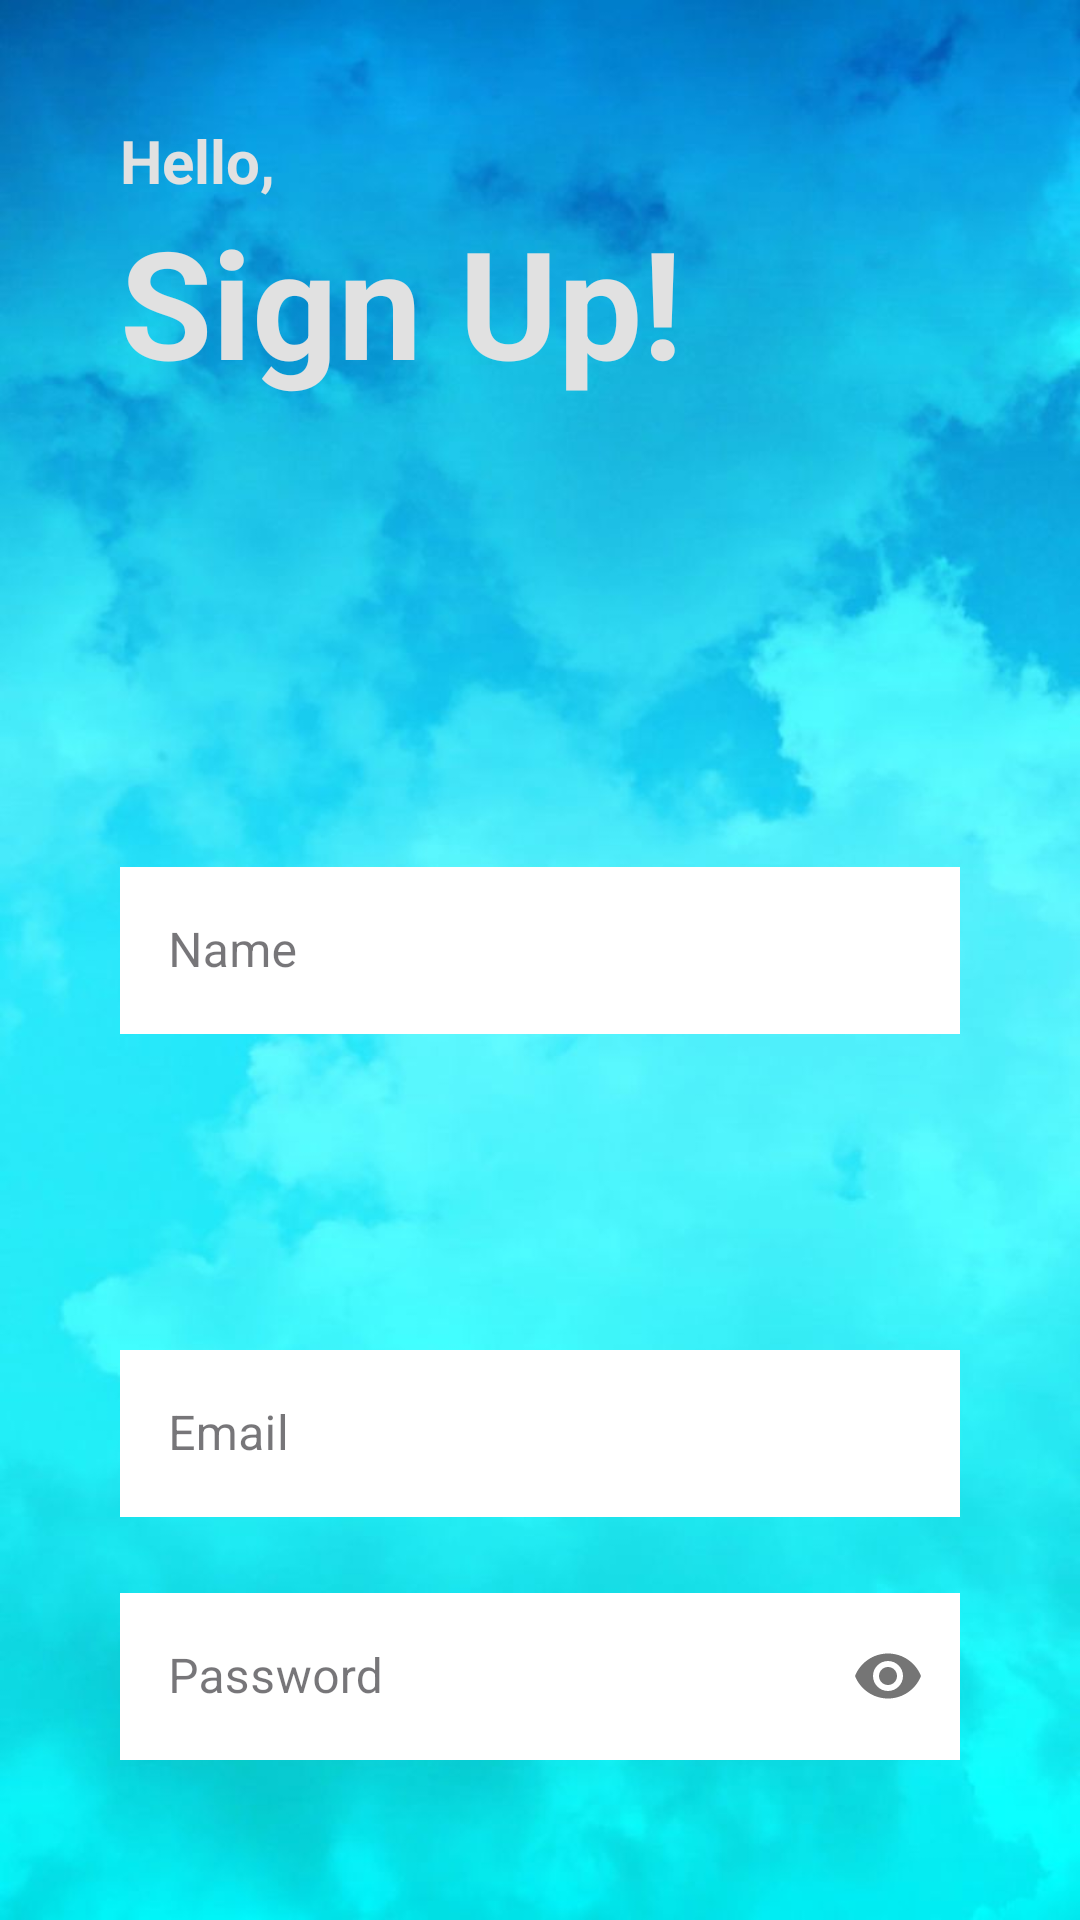

Layout XML and referenced resources for this Android screen:
<!-- AndroidManifest.xml: application theme Theme.WishWash -->
<!-- res/layout/activity_register_page.xml -->
<?xml version="1.0" encoding="utf-8"?>
<LinearLayout
    xmlns:android="http://schemas.android.com/apk/res/android"
    xmlns:app="http://schemas.android.com/apk/res-auto"
    xmlns:tools="http://schemas.android.com/tools"
    android:layout_width="match_parent"
    android:layout_height="match_parent"
    android:orientation="vertical"
    android:background="@drawable/background_login_signup"
    android:padding="40dp"
    tools:context=".RegisterPage">

    <TextView
        android:layout_width="match_parent"
        android:layout_height="wrap_content"
        android:textSize="20dp"
        android:textStyle="bold"
        android:textColor="#E1E1E1"
        android:text="Hello,"/>

    <TextView
        android:layout_width="match_parent"
        android:layout_height="wrap_content"
        android:text="Sign Up!"
        android:textColor="#E1E1E1"
        android:textSize="50dp"
        android:textStyle="bold"/>

    <com.google.android.material.textfield.TextInputLayout
        android:layout_width="match_parent"
        android:layout_height="wrap_content"
        android:layout_marginTop="150dp"
        style="@style/Widget.MaterialComponents.TextInputLayout.OutlinedBox">

        <com.google.android.material.textfield.TextInputEditText
            android:layout_width="match_parent"
            android:layout_height="wrap_content"
            android:background="@color/white"
            android:id="@+id/name"
            android:hint="Name"
            android:inputType="textPersonName"/>

    </com.google.android.material.textfield.TextInputLayout>

    <com.google.android.material.textfield.TextInputLayout
        android:layout_width="match_parent"
        android:layout_height="wrap_content"
        android:layout_marginTop="100dp"
        style="@style/Widget.MaterialComponents.TextInputLayout.OutlinedBox">

        <com.google.android.material.textfield.TextInputEditText
            android:layout_width="match_parent"
            android:layout_height="wrap_content"
            android:background="@color/white"
            android:id="@+id/email"
            android:hint="Email"
            android:inputType="textEmailAddress"/>

    </com.google.android.material.textfield.TextInputLayout>

    <com.google.android.material.textfield.TextInputLayout
        android:layout_width="match_parent"
        android:layout_height="wrap_content"
        android:layout_marginTop="20dp"
        app:passwordToggleEnabled="true"
        style="@style/Widget.MaterialComponents.TextInputLayout.OutlinedBox">

        <com.google.android.material.textfield.TextInputEditText
            android:layout_width="match_parent"
            android:layout_height="wrap_content"
            android:background="@color/white"
            android:id="@+id/password"
            android:hint="Password"
            android:inputType="textPassword"/>

    </com.google.android.material.textfield.TextInputLayout>

    <Button
        android:layout_width="match_parent"
        android:layout_height="wrap_content"
        android:layout_marginTop="100dp"
        android:background="@drawable/round_btn"
        android:id="@+id/sign_up"
        android:text="Sign Up"
        android:textSize="20dp"
        android:textStyle="bold"/>

    <LinearLayout
        android:layout_width="match_parent"
        android:layout_height="wrap_content"
        android:orientation="horizontal"
        android:layout_marginTop="20dp"
        android:gravity="center">

        <TextView
            android:layout_width="wrap_content"
            android:layout_height="wrap_content"
            android:text="Already have an account ?"
            android:textSize="15dp"
            android:textStyle="bold"/>

        <TextView
            android:layout_width="wrap_content"
            android:layout_height="wrap_content"
            android:text="Sign In"
            android:textStyle="bold"
            android:textSize="15dp"
            android:id="@+id/sign_in"
            android:textColor="#E1E1E1"
            android:layout_marginLeft="10dp"/>
    </LinearLayout>


</LinearLayout>
<!-- resources referenced by this layout -->
<resources>
  <color name="white">#FFFFFFFF</color>
  <!-- drawable background_login_signup: jpeg bitmap (drawable, 46945 bytes) -->
  <!-- drawable round_btn (drawable) -->
  <?xml version="1.0" encoding="utf-8"?>
  <shape android:shape="rectangle"
      xmlns:android="http://schemas.android.com/apk/res/android">
  
      <stroke android:color="#BDFBE8"/>
      <corners android:radius="20dp"/>
  
  </shape>
  <style name="Theme.WishWash" parent="Base.Theme.WishWash" />
  <style name="Base.Theme.WishWash" parent="Theme.Material3.DayNight.NoActionBar">
          
          
      </style>
</resources>
